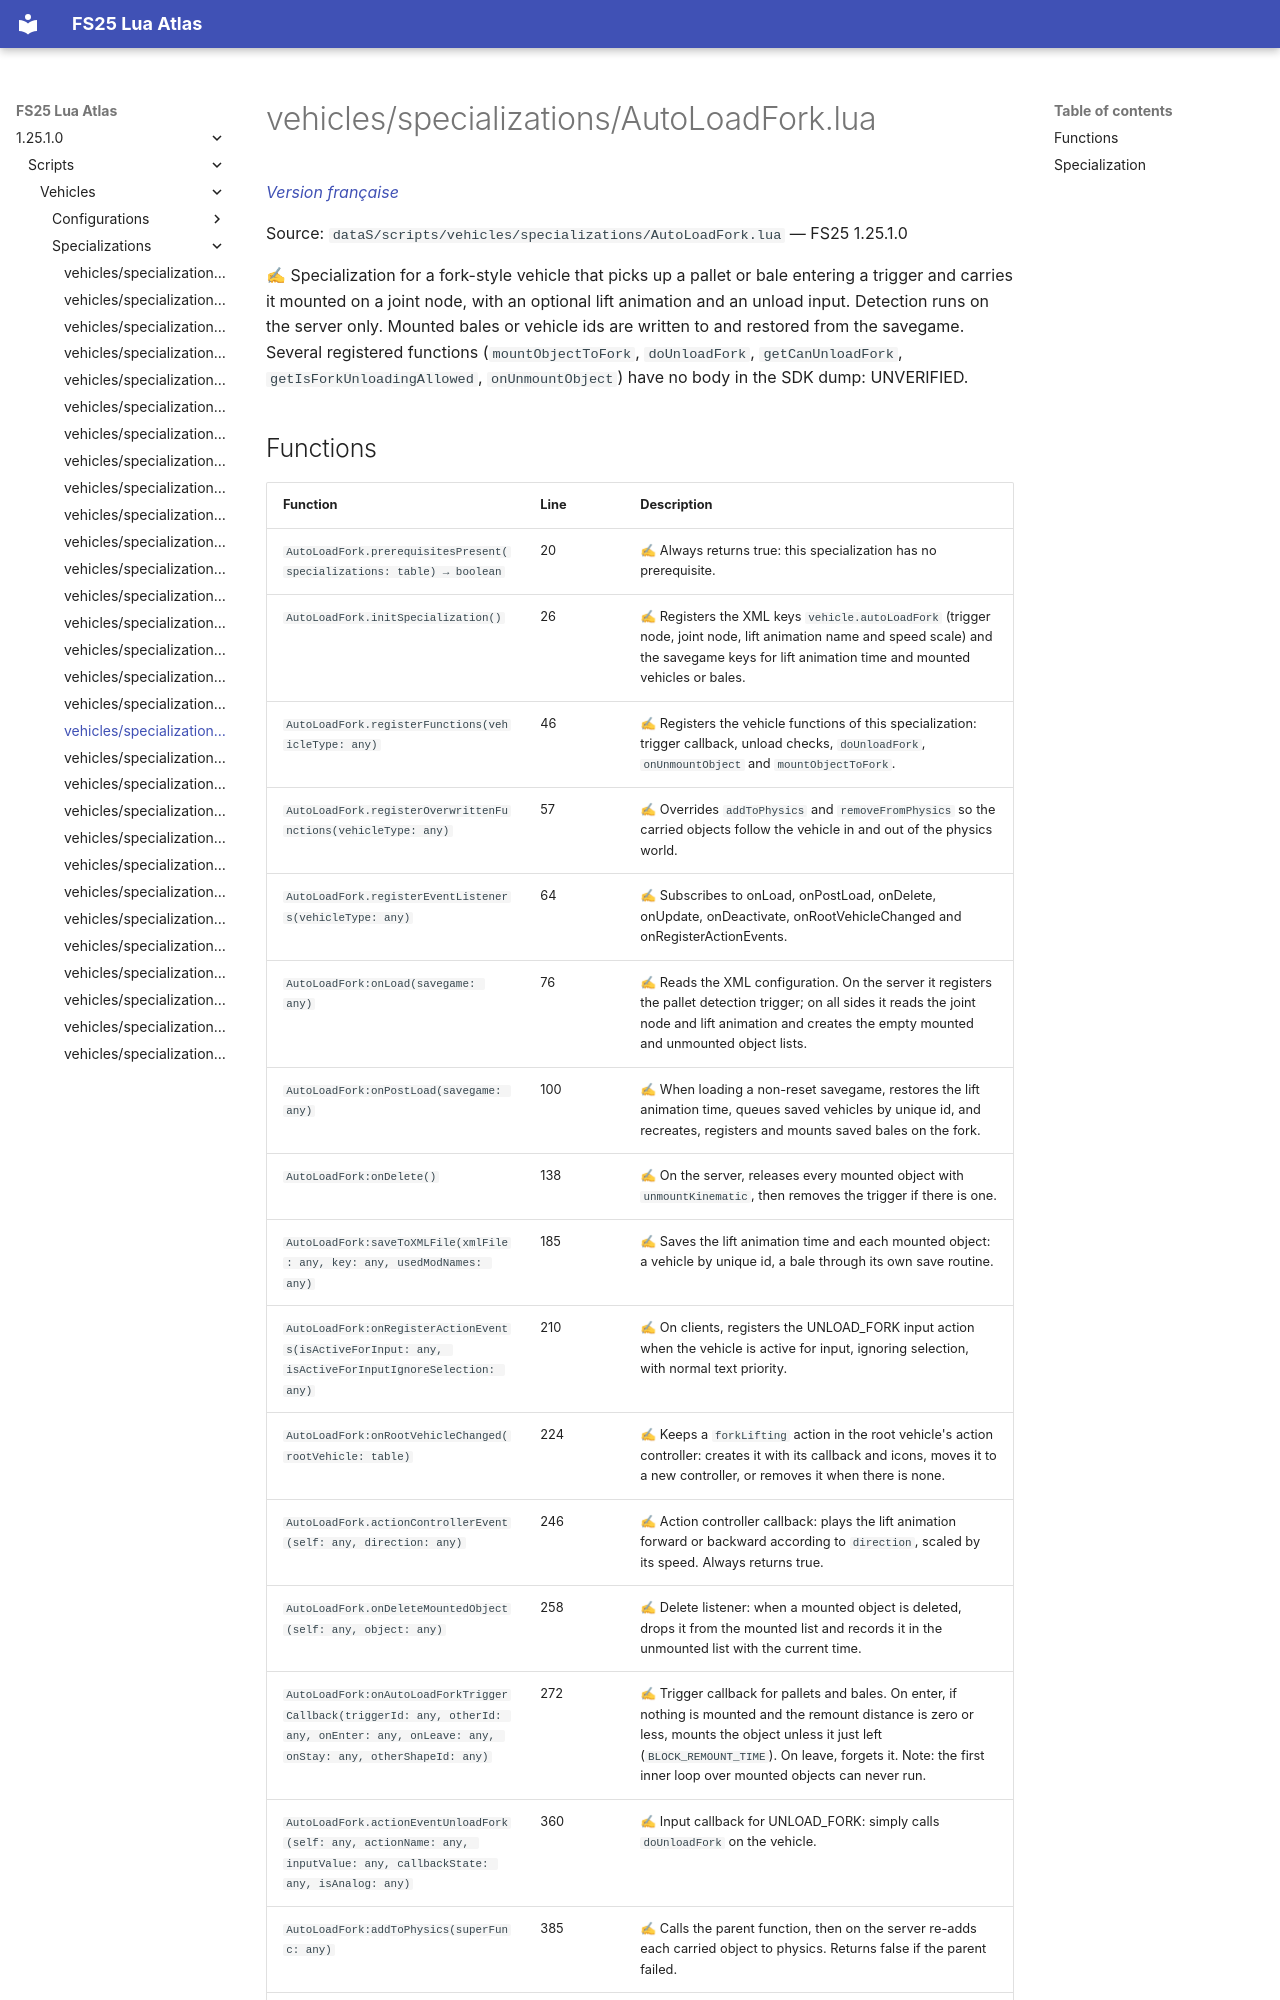

repository: Tim0219800/fs25-lua-atlas · page: 1.25.1.0/scripts/vehicles/specializations/AutoLoadFork.html · generator: mkdocs

# vehicles/specializations/AutoLoadFork.lua

*[Version française](../../../fr/scripts/vehicles/specializations/AutoLoadFork.md)*

Source: `dataS/scripts/vehicles/specializations/AutoLoadFork.lua` — FS25 1.25.1.0

✍ Specialization for a fork-style vehicle that picks up a pallet or bale entering a trigger and carries it mounted on a joint node, with an optional lift animation and an unload input. Detection runs on the server only. Mounted bales or vehicle ids are written to and restored from the savegame. Several registered functions (`mountObjectToFork`, `doUnloadFork`, `getCanUnloadFork`, `getIsForkUnloadingAllowed`, `onUnmountObject`) have no body in the SDK dump: UNVERIFIED.
